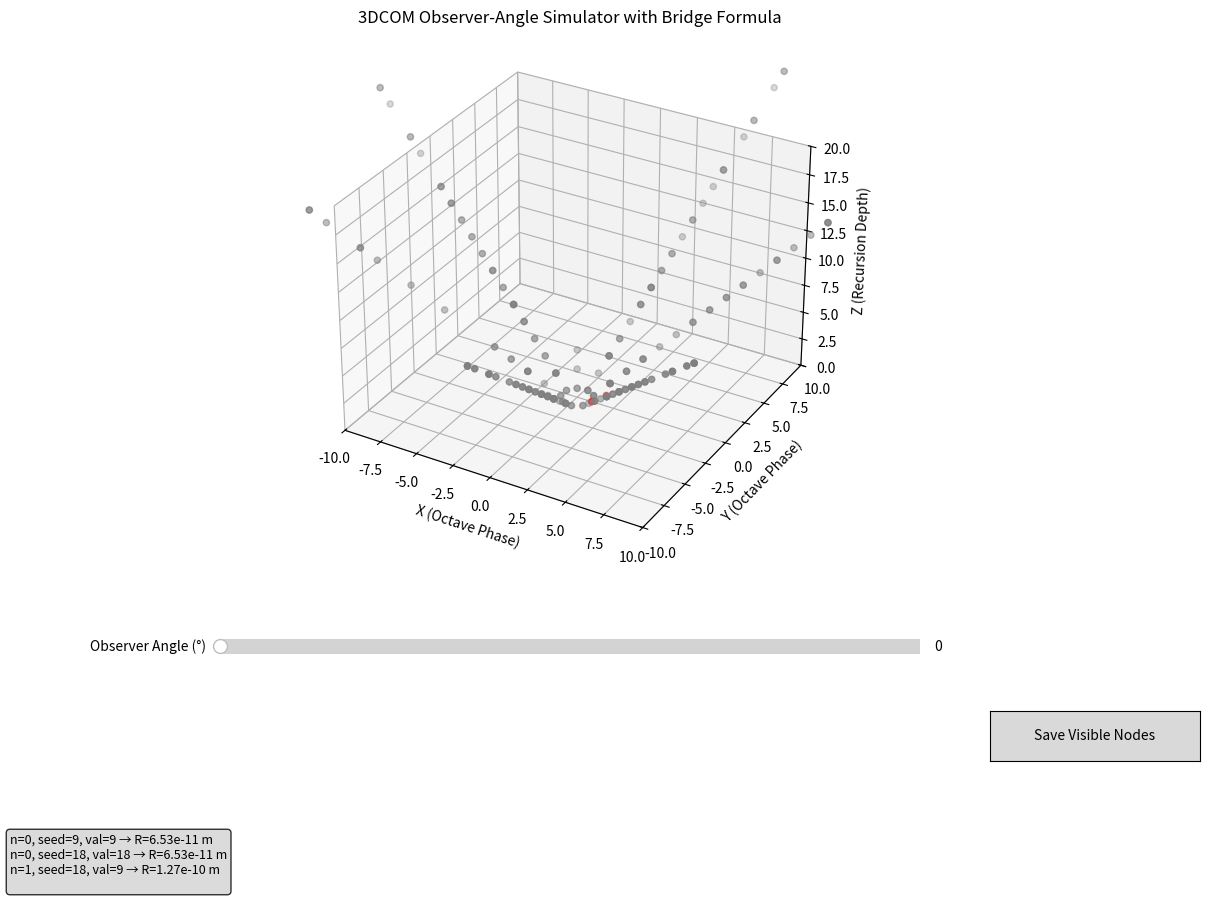

Write the Python code that produced this figure.
import numpy as np
import matplotlib.pyplot as plt
from matplotlib.widgets import Slider, Button
from mpl_toolkits.mplot3d import Axes3D
import csv

# --- Constants ---
LZ = 1.23498228
HQS = 0.235
alpha = 0.0072973525693
x_param = 16.45
a0 = 5.29e-11  # Bohr radius in meters

# --- Bridge Formula ---
def bridge_formula(n):
    return a0 * (LZ**(np.pi * n)) * ((HQS / alpha)**(1 / x_param))

# --- Octave Mapping ---
def reduce_to_single_digit(value):
    return (value - 1) % 9 + 1

def map_to_octave(value, layer):
    angle = (value / 9) * 2 * np.pi
    x = np.cos(angle) * (layer + 1)
    y = np.sin(angle) * (layer + 1)
    return x, y, angle

# --- Collatz Generator ---
def generate_collatz_sequence(n):
    sequence = [n]
    while n != 1:
        n = n // 2 if n % 2 == 0 else 3 * n + 1
        sequence.append(n)
    return sequence

# --- Data Preparation ---
collatz_data = {n: generate_collatz_sequence(n) for n in range(1, 21)}
stack_spacing = 1.0
nodes = []

for number, sequence in collatz_data.items():
    for layer, value in enumerate(sequence):
        reduced = reduce_to_single_digit(value)
        x, y, theta = map_to_octave(reduced, layer)
        z = layer * stack_spacing
        nodes.append((x, y, z, theta, layer, number, value))

# --- GUI Setup ---
fig = plt.figure(figsize=(14, 10))
ax = fig.add_subplot(111, projection='3d')
plt.subplots_adjust(bottom=0.35, left=0.1, right=0.9)

initial_theta_obs = 0
angle_threshold = np.pi / 12  # Visibility threshold

# Initialize scatter plot with proper data structure
x_coords, y_coords, z_coords = zip(*[(x, y, z) for x, y, z, *_ in nodes])
sc = ax.scatter(x_coords, y_coords, z_coords, c='gray', s=20)

# Initialize global variable for export data
last_visible_export = []

# Slider for observer angle
ax_angle = plt.axes([0.25, 0.25, 0.5, 0.03])
slider_angle = Slider(ax_angle, 'Observer Angle (°)', 0, 360, valinit=initial_theta_obs)

# Text field for outputs - positioned to avoid overlap
bridge_text = plt.figtext(0.1, 0.02, "", fontsize=9, wrap=True, 
                         verticalalignment='bottom', bbox=dict(boxstyle="round,pad=0.3", 
                         facecolor="lightgray", alpha=0.8))

# Button to save visible data
ax_button = plt.axes([0.8, 0.15, 0.15, 0.05])
button_save = Button(ax_button, 'Save Visible Nodes')

# --- Update Function ---
def update(val):
    global last_visible_export
    
    theta_obs = np.radians(slider_angle.val)
    visible_coords = []
    colors = []
    output_text = ""
    last_visible_export = []

    for x, y, z, theta, layer, seed, value in nodes:
        diff = abs(theta - theta_obs)
        diff = min(diff, 2 * np.pi - diff)

        visible_coords.append([x, y, z])
        
        if diff < angle_threshold:
            colors.append('red')
            R = bridge_formula(layer)
            output_text += f"n={layer}, seed={seed}, val={value} → R={R:.2e} m\n"
            last_visible_export.append((layer, seed, value, R))
        else:
            colors.append('gray')

    # Update scatter plot data properly
    visible_coords = np.array(visible_coords)
    sc._offsets3d = (visible_coords[:, 0], visible_coords[:, 1], visible_coords[:, 2])
    sc.set_color(colors)
    
    # Update text with proper formatting
    if len(output_text) > 500:  # Truncate if too long
        lines = output_text.split('\n')
        output_text = '\n'.join(lines[:10]) + f"\n... and {len(lines)-10} more nodes"
    
    bridge_text.set_text(output_text)
    fig.canvas.draw_idle()

# --- Save Function ---
def save_visible_nodes(event):
    try:
        with open("visible_nodes.csv", "w", newline='') as f:
            writer = csv.writer(f)
            writer.writerow(["Layer", "Seed", "Value", "Bridge_Radius_m"])
            for row in last_visible_export:
                writer.writerow(row)
        print(f"Visible nodes saved to 'visible_nodes.csv' ({len(last_visible_export)} nodes)")
        
        # Update button text temporarily to show success
        button_save.label.set_text('Saved!')
        fig.canvas.draw_idle()
        
        # Reset button text after 2 seconds
        fig.canvas.start_event_loop(0.001)  # Small delay
        button_save.label.set_text('Save Visible Nodes')
        fig.canvas.draw_idle()
        
    except Exception as e:
        print(f"Error saving file: {e}")

# Connect event handlers
slider_angle.on_changed(update)
button_save.on_clicked(save_visible_nodes)

# --- Axes and Titles ---
ax.set_xlim(-10, 10)
ax.set_ylim(-10, 10)
ax.set_zlim(0, 20)
ax.set_xlabel("X (Octave Phase)")
ax.set_ylabel("Y (Octave Phase)")
ax.set_zlabel("Z (Recursion Depth)")
ax.set_title("3DCOM Observer-Angle Simulator with Bridge Formula")

# Initial render
update(initial_theta_obs)

# Show the plot
plt.show()
